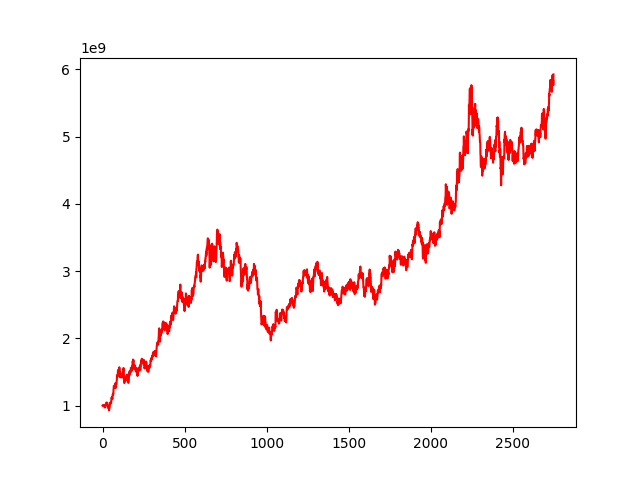

The table this chart was drawn from, first rows:
, 0
0, 1000000000
1, 1000185714
2, 1001694707
3, 1007850419
4, 1002456288
5, 1000419216
6, 997645404
7, 999931572
8, 1006932469
9, 989797089
10, 997623495
11, 1001204893
12, 991950472
13, 981109505
14, 984957134
15, 971774577
16, 1004509088
17, 1011656636
18, 1001375402
19, 999136352
20, 1003371461
21, 1027404832
22, 1022868048
23, 1044909854
24, 1039203784
25, 1034900064
26, 1027158449
27, 1017383406
28, 1043805581
29, 1039422509
30, 1008173748
31, 1002566112
32, 988661610
33, 968922508
34, 999969487
35, 978753211
36, 982872196
37, 970838927
38, 966766220
39, 928621359
40, 937664614
41, 966310935
42, 966448507
43, 973466773
44, 991748093
45, 1007406145
46, 1042609374
47, 1042429775
48, 1033049115
49, 1029274317
50, 1049014518
51, 1053597584
52, 1044200886
53, 1064091691
54, 1089356465
55, 1116568291
56, 1110253043
57, 1126836988
58, 1127666428
59, 1094768897
... 2,689 more rows
